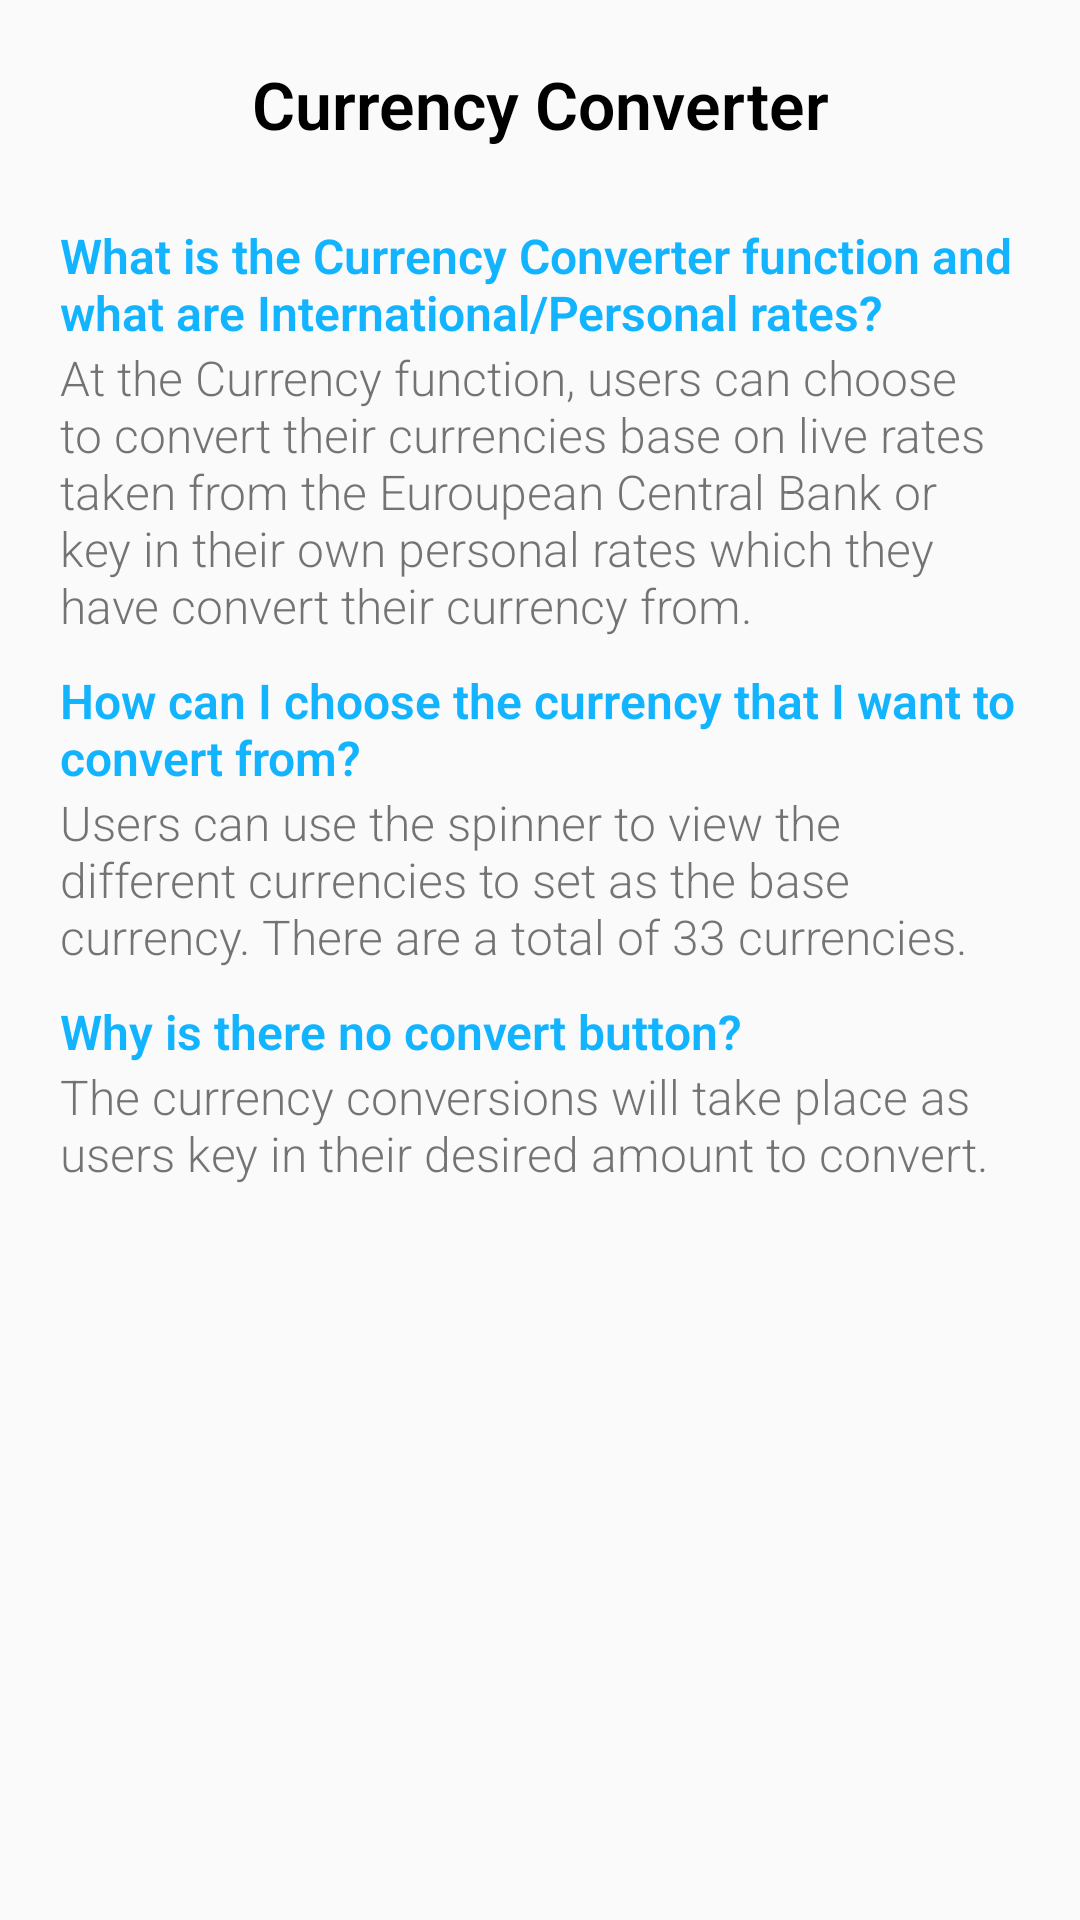

Produce the Android XML layout that renders to this screen, including the resource entries it uses.
<!-- AndroidManifest.xml: application theme AppTheme -->
<!-- res/layout/activity_about_currency_converter.xml -->
<?xml version="1.0" encoding="utf-8"?>
<LinearLayout
    xmlns:android="http://schemas.android.com/apk/res/android"
    android:layout_width="match_parent"
    android:layout_height="match_parent"
    android:orientation="vertical">

    <TextView
        android:layout_width="match_parent"
        android:layout_height="wrap_content"
        android:fontFamily="sans-serif-light"
        android:text="Currency Converter"
        android:textAlignment="center"
        android:layout_marginLeft="20dp"
        android:layout_marginTop="20dp"
        android:layout_marginRight="20dp"
        android:textStyle="bold"
        android:textColor="@color/black"
        android:textSize="22dp">

    </TextView>

    <androidx.core.widget.NestedScrollView
        android:layout_width="match_parent"
        android:layout_height="wrap_content"
        android:layout_marginTop="15dp">

        <LinearLayout
            android:layout_width="match_parent"
            android:layout_height="match_parent"
            android:orientation="vertical">

            <TextView
                android:layout_width="match_parent"
                android:layout_height="wrap_content"
                android:fontFamily="sans-serif-light"
                android:text="What is the Currency Converter function and what are International/Personal rates?"
                android:textAlignment="textStart"
                android:layout_marginLeft="20dp"
                android:layout_marginTop="10dp"
                android:layout_marginRight="20dp"
                android:textColor="@color/diaryColor"
                android:textSize="16dp"
                android:textStyle="bold">

            </TextView>

            <TextView
                android:layout_width="match_parent"
                android:layout_height="wrap_content"
                android:fontFamily="sans-serif-light"
                android:text="At the Currency function, users can choose to convert their currencies base on live rates taken from the Euroupean Central Bank or key in their own personal rates which they have convert their currency from. "
                android:textAlignment="textStart"
                android:layout_marginLeft="20dp"
                android:layout_marginTop="0dp"
                android:layout_marginRight="20dp"
                android:textSize="16dp">

            </TextView>

            <TextView
                android:layout_width="match_parent"
                android:layout_height="wrap_content"
                android:fontFamily="sans-serif-light"
                android:text="How can I choose the currency that I want to convert from?"
                android:textAlignment="textStart"
                android:layout_marginLeft="20dp"
                android:layout_marginTop="10dp"
                android:layout_marginRight="20dp"
                android:textColor="@color/diaryColor"
                android:textSize="16dp"
                android:textStyle="bold">

            </TextView>

            <TextView
                android:layout_width="match_parent"
                android:layout_height="wrap_content"
                android:fontFamily="sans-serif-light"
                android:text="Users can use the spinner to view the different currencies to set as the base currency. There are a total of 33 currencies."
                android:textAlignment="textStart"
                android:layout_marginLeft="20dp"
                android:layout_marginTop="0dp"
                android:layout_marginRight="20dp"
                android:textSize="16dp">

            </TextView>

            <TextView
                android:layout_width="match_parent"
                android:layout_height="wrap_content"
                android:fontFamily="sans-serif-light"
                android:text="Why is there no convert button?"
                android:textAlignment="textStart"
                android:layout_marginLeft="20dp"
                android:layout_marginTop="10dp"
                android:layout_marginRight="20dp"
                android:textColor="@color/diaryColor"
                android:textSize="16dp"
                android:textStyle="bold">

            </TextView>

            <TextView
                android:layout_width="match_parent"
                android:layout_height="wrap_content"
                android:layout_marginLeft="20dp"
                android:layout_marginTop="0dp"
                android:layout_marginRight="20dp"
                android:fontFamily="sans-serif-light"
                android:text="The currency conversions will take place as users key in their desired amount to convert."
                android:textAlignment="textStart"
                android:textSize="16dp">

            </TextView>

        </LinearLayout>


    </androidx.core.widget.NestedScrollView>

</LinearLayout>
<!-- resources referenced by this layout -->
<resources>
  <color name="black">#000000</color>
  <color name="diaryColor">#12B4FF</color>
  <style name="AppTheme" parent="Theme.AppCompat.Light.NoActionBar">
          
          <item name="colorPrimary">@color/colorPrimary</item>
          <item name="colorPrimaryDark">@color/colorPrimaryDark</item>
          <item name="colorAccent">@color/colorAccent</item>
      </style>
  <color name="colorPrimary">#6200EE</color>
  <color name="colorPrimaryDark">#3700B3</color>
  <color name="colorAccent">#03DAC5</color>
</resources>
